2-way image classification set "dataset_yolo" from GitHub (GenioMaluco/Neuro_Trash_YL); label vocabulary: metal, plastic.

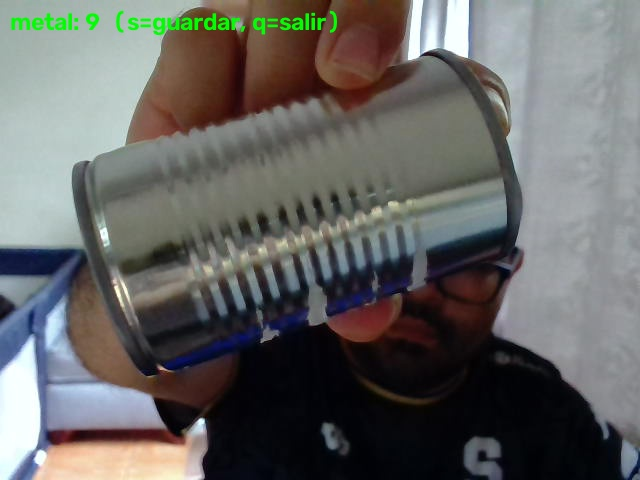
Label: metal

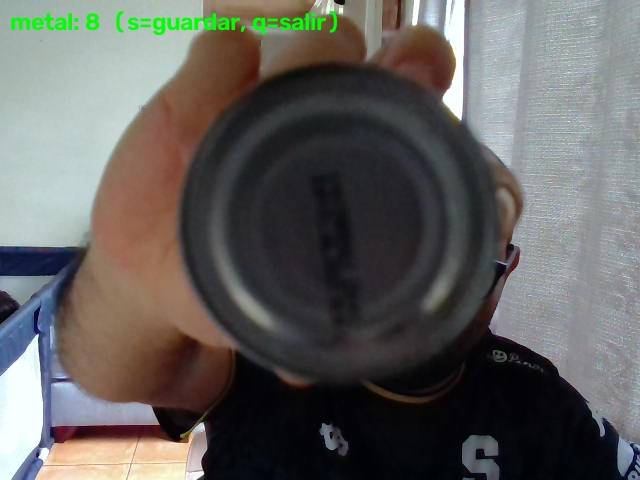
Label: metal

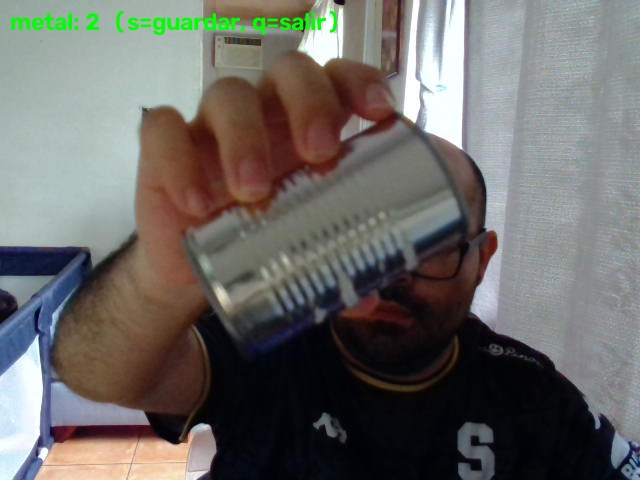
Label: metal

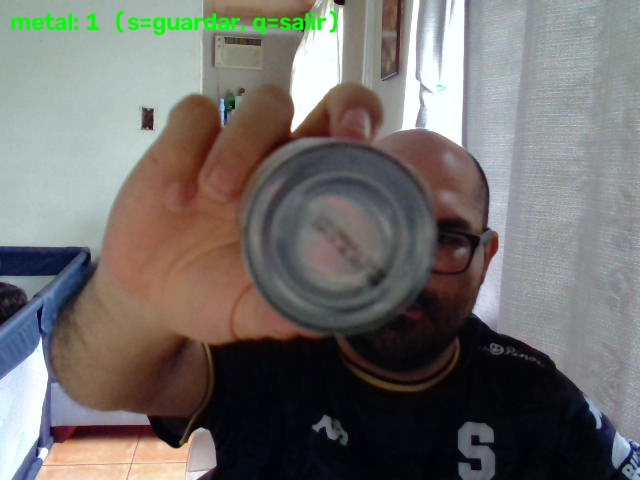
Label: metal

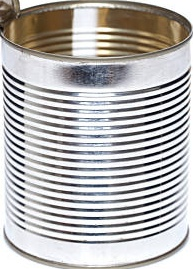
Label: metal

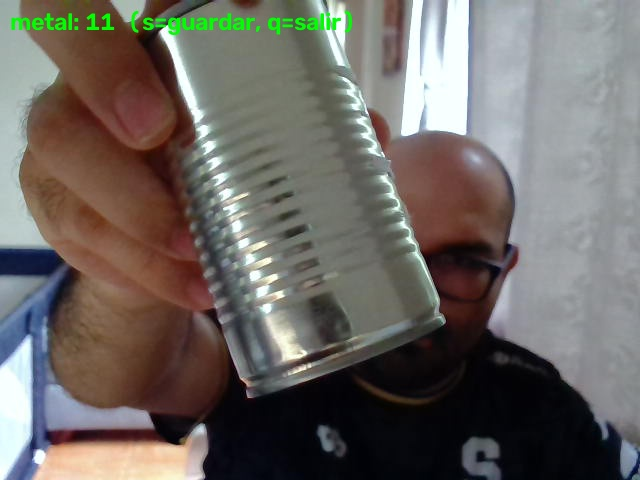
Label: metal
